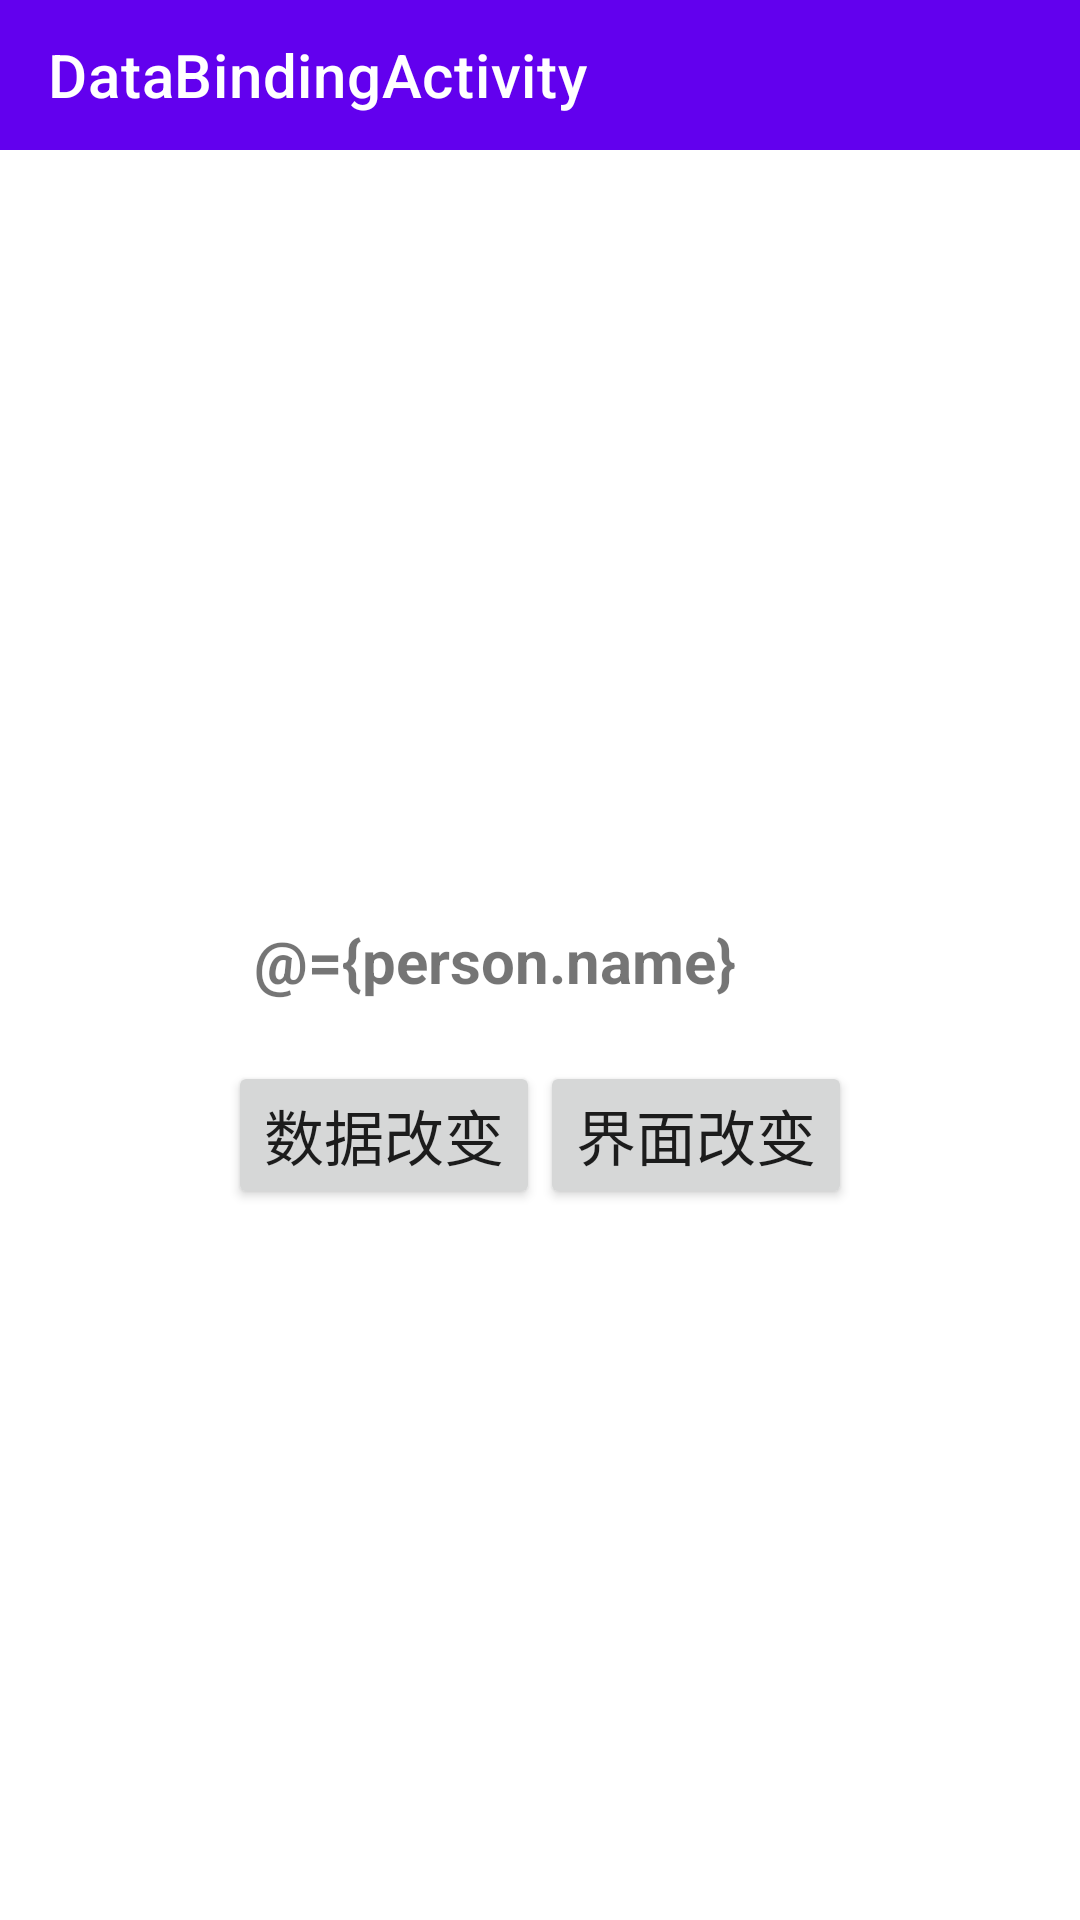

The Android layout XML behind this screen, and the referenced resources:
<!-- AndroidManifest.xml: application theme Theme.DataBindingPractice -->
<!-- res/layout/ac_databinding_practice_2.xml -->
<?xml version="1.0" encoding="utf-8"?>
<layout xmlns:android="http://schemas.android.com/apk/res/android"
    xmlns:app="http://schemas.android.com/apk/res-auto">

    <data>

        <variable
            name="person"
            type="com.yyx.databiding.Person" />

        <variable
            name="dataBindingActivity"
            type="com.yyx.databiding.DataBindingActivity" />
    </data>

    <androidx.constraintlayout.widget.ConstraintLayout
        android:layout_width="match_parent"
        android:layout_height="match_parent">

        <androidx.appcompat.widget.Toolbar
            android:layout_width="match_parent"
            android:layout_height="50dp"
            android:background="@color/design_default_color_primary"
            app:layout_constraintEnd_toEndOf="parent"
            app:layout_constraintStart_toStartOf="parent"
            app:layout_constraintTop_toTopOf="parent"
            app:title="DataBindingActivity"
            app:titleTextColor="@color/white" />

        <androidx.appcompat.widget.AppCompatTextView
            android:id="@+id/name"
            android:layout_width="wrap_content"
            android:layout_height="wrap_content"
            android:padding="10dp"
            android:text="@={person.name}"
            android:textSize="20sp"
            android:textStyle="bold"
            app:layout_constraintBottom_toBottomOf="parent"
            app:layout_constraintEnd_toStartOf="@+id/age"
            app:layout_constraintHorizontal_chainStyle="packed"
            app:layout_constraintStart_toStartOf="parent"
            app:layout_constraintTop_toTopOf="parent" />

        <androidx.appcompat.widget.AppCompatTextView
            android:id="@+id/age"
            android:layout_width="wrap_content"
            android:layout_height="wrap_content"
            android:layout_marginStart="10dp"
            android:padding="10dp"
            android:text="@{String.valueOf(person.age)}"
            android:textSize="20sp"
            android:textStyle="bold"
            app:layout_constraintBottom_toBottomOf="parent"
            app:layout_constraintEnd_toEndOf="parent"
            app:layout_constraintStart_toEndOf="@+id/name"
            app:layout_constraintTop_toTopOf="parent" />

        <androidx.appcompat.widget.AppCompatButton
            android:id="@+id/button1"
            android:layout_width="wrap_content"
            android:layout_height="wrap_content"
            android:layout_marginTop="10dp"
            android:onClick="@{dataBindingActivity.onClick}"
            android:text="数据改变"
            android:textSize="20sp"
            app:layout_constraintEnd_toEndOf="parent"
            app:layout_constraintEnd_toStartOf="@+id/button2"
            app:layout_constraintHorizontal_chainStyle="packed"
            app:layout_constraintStart_toStartOf="parent"
            app:layout_constraintTop_toBottomOf="@+id/age" />

        <androidx.appcompat.widget.AppCompatButton
            android:id="@+id/button2"
            android:layout_width="wrap_content"
            android:layout_height="wrap_content"
            android:layout_marginTop="10dp"
            android:onClick="@{dataBindingActivity::onClick}"
            android:text="界面改变"
            android:textSize="20sp"
            app:layout_constraintEnd_toEndOf="parent"
            app:layout_constraintStart_toEndOf="@+id/button1"
            app:layout_constraintTop_toBottomOf="@+id/age" />

        <androidx.appcompat.widget.AppCompatTextView
            android:id="@+id/personToString"
            android:layout_width="wrap_content"
            android:layout_height="wrap_content"
            android:layout_marginTop="10dp"
            app:layout_constraintEnd_toEndOf="parent"
            app:layout_constraintStart_toStartOf="parent"
            app:layout_constraintTop_toBottomOf="@+id/button2" />

    </androidx.constraintlayout.widget.ConstraintLayout>
</layout>
<!-- resources referenced by this layout -->
<resources>
  <style name="Theme.DataBindingPractice" parent="Theme.MaterialComponents.DayNight.DarkActionBar">
          
          <item name="colorPrimary">@color/purple_500</item>
          <item name="colorPrimaryVariant">@color/purple_700</item>
          <item name="colorOnPrimary">@color/white</item>
          
          <item name="colorSecondary">@color/teal_200</item>
          <item name="colorSecondaryVariant">@color/teal_700</item>
          <item name="colorOnSecondary">@color/black</item>
          
          <item name="android:statusBarColor" tools:targetApi="l">?attr/colorPrimaryVariant</item>
          
      </style>
  <!-- not gathered from this repository: default colours our renderer supplied (Android Studio template values) -->
  <color name="purple_500">#FF6200EE</color>
  <color name="purple_700">#FF3700B3</color>
  <color name="teal_200">#FF03DAC5</color>
  <color name="teal_700">#FF018786</color>
  <color name="black">#FF000000</color>
  <color name="white">#FFFFFFFF</color>
</resources>
